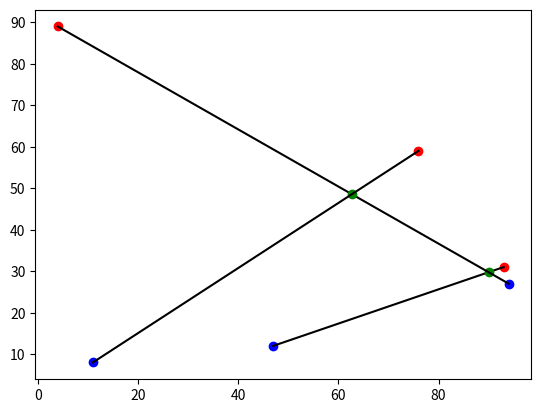

Here is the Python script that generated this plot:
# Implementation of the algorithm described in Dijkstra's Reasoning About
# Programs problem 2.

# coding style : https://www.python.org/dev/peps/pep-0008/
import random
import matplotlib.pyplot as plt # I will use matplotlib to draw points and lines. https://matplotlib.org/tutorials/introductory/usage.html#sphx-glr-tutorials-introductory-usage-py

class coloredPoint:
    """ Represents a colored point."""
    def __init__(self, color, x, y):
        """ Constructor."""
        self.color = color # 0 = red, 1 = blue.
        self.x = x
        self.y = y

class FiniteLine:
    """ Represents a line connecting two colored points."""
    def setline(self, slp, yintercept):
        """ Construct a line by slope and y intercept.
        Standard equation for representing a line y = m * x + b =
        slp * x + yintercept. """
        self.slp = slp
        self.yintercept = yintercept

    def __init__(self, point0, point1):
        """ Construct a line from two points."""
        # TODO: How to address possible errors due to floating point precision?

        # Calculate the slope = delta_y/delta_x.
        if point0.x > point1.x:
            # Save the point with the greater x-coordinate in self.point1 and
            # save the point with the lesser x-coordinate in self.point0. This
            # will be used in the self.intersection() test.
            self.point1 = point0
            self.point0 = point1
        else:
            self.point1 = point1
            self.point0 = point0

        dx = self.point1.x - self.point0.x
        dy = self.point1.y - self.point0.y
        slp = dy/dx

        # Calculate the y-intercept. y - m * x = b
        yintercept = point0.y - slp * point0.x

        yintercept2 = point1.y - slp * point1.x # TODO: Fix yintercept2 != yintercept

        self.setline(slp, yintercept)
        #print("Line: y = " + str(self.slp) + " * x + " + str(self.yintercept) + " || " + str(yintercept2))

    def intersects(self, other_finite_line):
        """ Determines if this line intersects with other_finite_line. The lines
        intersect if the x-coordinate of the computed intersection lies between
        the x-range of this line and the x-range of other_finite_line."""

        # Calculate the x-coordinate of the intersection between this line and
        # other_finite_line
        dslp = self.slp - other_finite_line.slp
        dyintercept = self.yintercept - other_finite_line.yintercept
        x_intersection = -dyintercept/dslp

        # Lines finite lines intersect if the calculated x-intersection lies
        # between the x-range of both lines.
        if x_intersection >= self.point0.x and x_intersection <= self.point1.x \
        and x_intersection >= other_finite_line.point0.x and \
        x_intersection <= other_finite_line.point1.x:
            return x_intersection

        # The lines do not intersect.
        return None

    def gety(self, xval):
        """ Returns the y value at xval according to y = slp * x + yintercept."""
        return self.slp * xval + self.yintercept

def create_coordinates(n, coordsmin, coordsmax):
    """ Returns a list of n distinct numbers in the range coordsmin <= c <= coordsmax. min/max should be integers."""
    return random.sample(range(coordsmin, coordsmax + 1), n) # sample() takes random samples without replacement. This ensures distinct coordinates.

def create_points(n, xmin, xmax, ymin, ymax):
    """ Returns a list of n distinct point. color = 0 means red, 1 means blue """

    ####

    # Comment out these lines so I can do testing and development with the same
    # set of points.
    #xcoords = create_coordinates(n, xmin, xmax)
    #ycoords = create_coordinates(n, ymin, ymax)
    #print(xcoords)
    #print(ycoords)

    ###

    xcoords = [93, 4, 76, 47, 94, 11]
    ycoords = [31, 89, 59, 12, 27, 8]
    points = []
    for i in range(n):
        points.append(coloredPoint(0, xcoords[i], ycoords[i]))

    return points

def plot_points(conn_matrix, redpts, bluepts):
    """ Plots the given points."""

    fig, ax = plt.subplots() # Matplotlib recipe for basic plotting.

    # Plot red points.
    for p in redpts:
        ax.plot(p.x, p.y, marker='.', color='red', markersize=12)

    # Plot blue points.
    for p in bluepts:
        ax.plot(p.x, p.y, marker='.', color='blue', markersize=12)

    # This connects the points according to the given boolean matrix.
    # Let the row index correspond to blue points and the column index
    # correspond to red points.
    # conn_matrix = [[False, True, False], # Hard-coded connection matrix.
    #                [True, False, False],
    #                [False, False, True]]

    # Connect the points with lines according to the above matrix.
    lines = []
    for i in range(len(conn_matrix)):
        for j in range(len(conn_matrix[i])):
            if conn_matrix[i][j]:
                # Create a FiniteLine object for each line
                tmp_line = FiniteLine(bluepts[i], redpts[j])
                xis = lines_intersect(lines, tmp_line)
                for x_intersection in xis:
                    # Plot a point at the occurrence of each intersection
                    ax.plot(x_intersection, tmp_line.gety(x_intersection), marker='.', color='green', markersize=12)

                lines.append(tmp_line)
                # Plot a line.
                ax.plot([bluepts[i].x, redpts[j].x], [bluepts[i].y, redpts[j].y], color='black')

    # Show the figure and block execution, if block=False you never see the
    # figure because it disappears once execution continues.
    plt.show(block=True)

# For testing purposes, count the number of possible red-blue point connection
# matrices.
print_count = 0

def print_conn(conn, *args):
    """ Prints the given connection matrix."""
    global print_count # See above.
    print_count += 1
    print(print_count)

    # Print the connection matrix 1 row at a time.
    for i in range(len(conn)):
        print(conn[i])

def conn_swap_rows(conn, i, j):
    """ Swap rows i and j of matrix conn."""

    if i == j: # Nothing to do.
        return

    tmp = conn[i]
    conn[i] = conn[j]
    conn[j] = tmp

def enum_conns_helper(mainrow, conn, conn_matrix_func, redpts=[], bluepts=[]):
    """ Recursive helper function for enumerating all possible connection matrices."""

    n = len(conn)

    for r in range(mainrow, n): # For every row at and subsequent to mainrow.
        tmpconn = conn.copy() # Take a copy of the original matrix.
        conn_swap_rows(tmpconn, mainrow, r) # Swap mainrow and current row.

        if mainrow == r:
            # No swap occurred, avoid printing a duplicate matrix. The
            # recursive call below will print any other permutations if any
            # exist.
            pass
        else:
            # print_conn(tmpconn) # Print this connection matrix.
            conn_matrix_func(tmpconn, redpts, bluepts)

        # Recursively print the next possible connection matrix.
        enum_conns_helper(mainrow + 1, tmpconn, conn_matrix_func, redpts, bluepts)

def enum_conns(conn, conn_matrix_func, redpts=[], bluepts=[]):
    """ Enumerates all possible red-blue point connections given a top-left to
    bottom-right diagonally initialized matrix."""

    # Enumerate the n matrices obtained by swapping the 0th row with each
    # subsequent row, including swapping the 0th row with the 0th row [sic].
    # I call these the "primary" connection matrices. For each primary
    # connection matrix, we recursively enumerate its permutations.
    # for r in range(n): # For each row in the matrix.
    #     tmpconn = conn.copy() # Take a copy of the given matrix.
    #     conn_swap_rows(tmpconn, 0, r)

    #     # TODO: Instead of printing the matrix add a argument to this function
    #     # that is a function itself, and that function is called with the
    #     # connection matrix as its argument.
    #     print_conn(tmpconn) # Print

    #     # Recursively enumerate permutations of the primary matrix tmpconn.
    #     enum_conns_helper(1, n, tmpconn)

    #####
    #####
    #####

    # Just a thought on simplification.
    tmpconn = conn.copy() # Take a copy of the given matrix.
    #print_conn(tmpconn)
    conn_matrix_func(tmpconn, redpts, bluepts)
    enum_conns_helper(0, tmpconn, conn_matrix_func, redpts, bluepts)


def init_conn_matrix(n):
    """ Returns a top-left to bottom-right diagonally initialized matrix."""
    #pass # TODO Implement me.

    result = []
    for i in range(n):
        row = []
        for j in range(n):
            if i == j:
                row.append(True)
            else:
                row.append(False)
        result.append(row)

    return result

def lines_intersect(lines, newline):
    """ Determines if newline intersects with any line in the list lines."""
    # TODO: It may be more efficient to test for overlapping x-ranges before
    # calculating x-intercept. This could be implemented in FiniteLine.intersects().
    xis = [] # Array of x coordinates of each intersection, if any.
    for line in lines:
        x_intersection = line.intersects(newline)
        if x_intersection != None:
            xis.append(x_intersection)


    return xis

def has_intersection():
    """ Determines if the given set of red-blue connections has an intersection
    and if so returns the first intersection that is encountered, i.e. returns
    the 4 points participating in the intersection."""
    pass # TODO Implement me.

def do_flip_operation():
    """ Performs the flip operation that removes the given intersection."""
    pass # TODO Implement me.

def main():
    """ Main function."""
    n = 3
    xmin = 0
    xmax = 100
    ymin = 0
    ymax = 100
    pts = create_points(2 * n, xmin, xmax, ymin, ymax)
    redpts = pts[0:n] # Make half of the points red, half blue.
    bluepts = pts[n:]
    for p in bluepts:
        p.color = 1

    conn_matrix = init_conn_matrix(n)
    #enum_conns(conn_matrix, print_conn)
    plot_points(conn_matrix, redpts, bluepts)
    #enum_conns(conn_matrix, plot_points, redpts, bluepts)


if __name__ == '__main__':
  main()

""" Calculation of intersection, n = 3, plot 1.
[redacted]
Python 3.8.1 (default, Jan  7 2020, 01:35:47)
[Clang 11.0.0 (clang-1100.0.33.12)] on darwin
Type "help", "copyright", "credits" or "license" for more information.
>>> 93-47
46
>>> 31-12
19
>>> 27-89
-62
>>> 19/46
0.41304347826086957
>>> 12 - (19/46)*47
-7.413043478260871
>>> 27 - (-62/90)*94
91.75555555555556
>>> -62/90
-0.6888888888888889
>>> ((19/46) - (-62/90))
1.1019323671497585
>>> (12 - (19/46)*47) - (27 - (-62/90)*94)
-99.16859903381643
>>> (-((12 - (19/46)*47) - (27 - (-62/90)*94)))/((19/46) - (-62/90))
89.99517755370452
>>> (19/46) * (-((12 - (19/46)*47) - (27 - (-62/90)*94)))/((19/46) - (-62/90)) +(12 - (19/46)*47)
29.75887768522578
>>> (-62/90) * ((-((12 - (19/46)*47) - (27 - (-62/90)*94)))/((19/46) - (-62/90))) + (27 - (-62/90)*94)
29.758877685225777
>>>

"""